Dataset: ut-zap50k-images-square (GitHub, hashim-albattah/capstone2). Classes: boots, sandals, shoes, slippers.

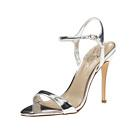
Label: shoes

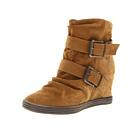
Label: boots

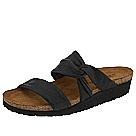
Label: sandals

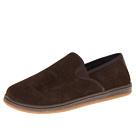
Label: slippers

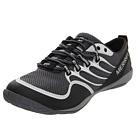
Label: shoes

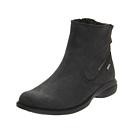
Label: boots
